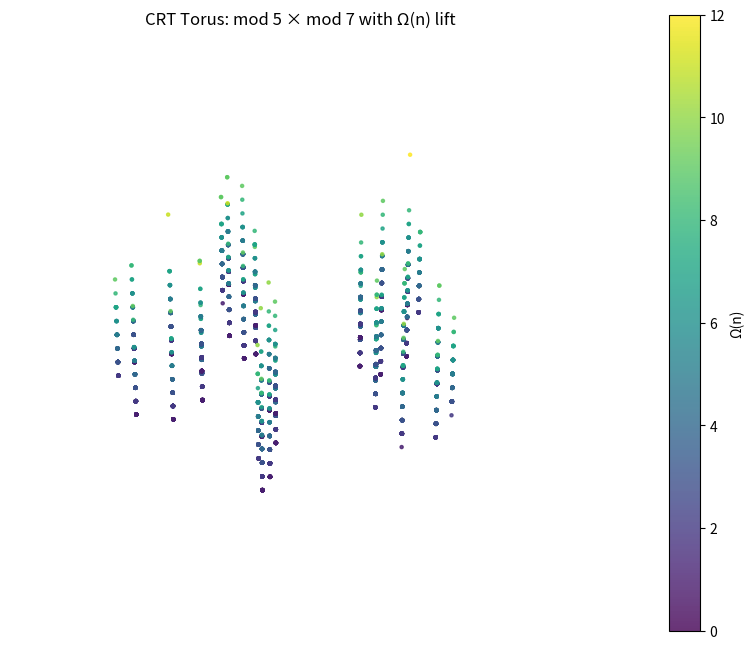

Write Python code to recreate this figure.
import numpy as np
import matplotlib.pyplot as plt
from sympy import factorint

# -----------------------
# PARAMETERS TO ADJUST
# -----------------------
N_min = 1
N_max = 5000

p = 5        # first modulus (small prime)
q = 7        # second modulus (small prime)

R = 3.0      # major radius of torus
r = 1.0      # minor radius of torus

height_scale = 0.4   # how strongly Ω(n) lifts points
alpha = 0.8          # transparency

# -----------------------
# DATA
# -----------------------
N = np.arange(N_min, N_max)

# residues mapped to angles
theta_p = 2 * np.pi * (N % p) / p
theta_q = 2 * np.pi * (N % q) / q

# Ω(n): total number of prime factors (with multiplicity)
Omega = np.array([
    sum(factorint(n).values()) if n > 1 else 0
    for n in N
])

# -----------------------
# TORUS PARAMETRIZATION
# -----------------------
X = (R + r * np.cos(theta_q)) * np.cos(theta_p)
Y = (R + r * np.cos(theta_q)) * np.sin(theta_p)
Z = r * np.sin(theta_q) + height_scale * Omega

# -----------------------
# PLOT
# -----------------------
fig = plt.figure(figsize=(10, 8))
ax = fig.add_subplot(111, projection='3d')

sc = ax.scatter(
    X, Y, Z,
    c=Omega,
    cmap='viridis',
    s=5,
    alpha=alpha
)

ax.set_title(f"CRT Torus: mod {p} × mod {q} with Ω(n) lift")
ax.set_axis_off()

cb = plt.colorbar(sc, ax=ax, pad=0.1)
cb.set_label("Ω(n)")

plt.show()
